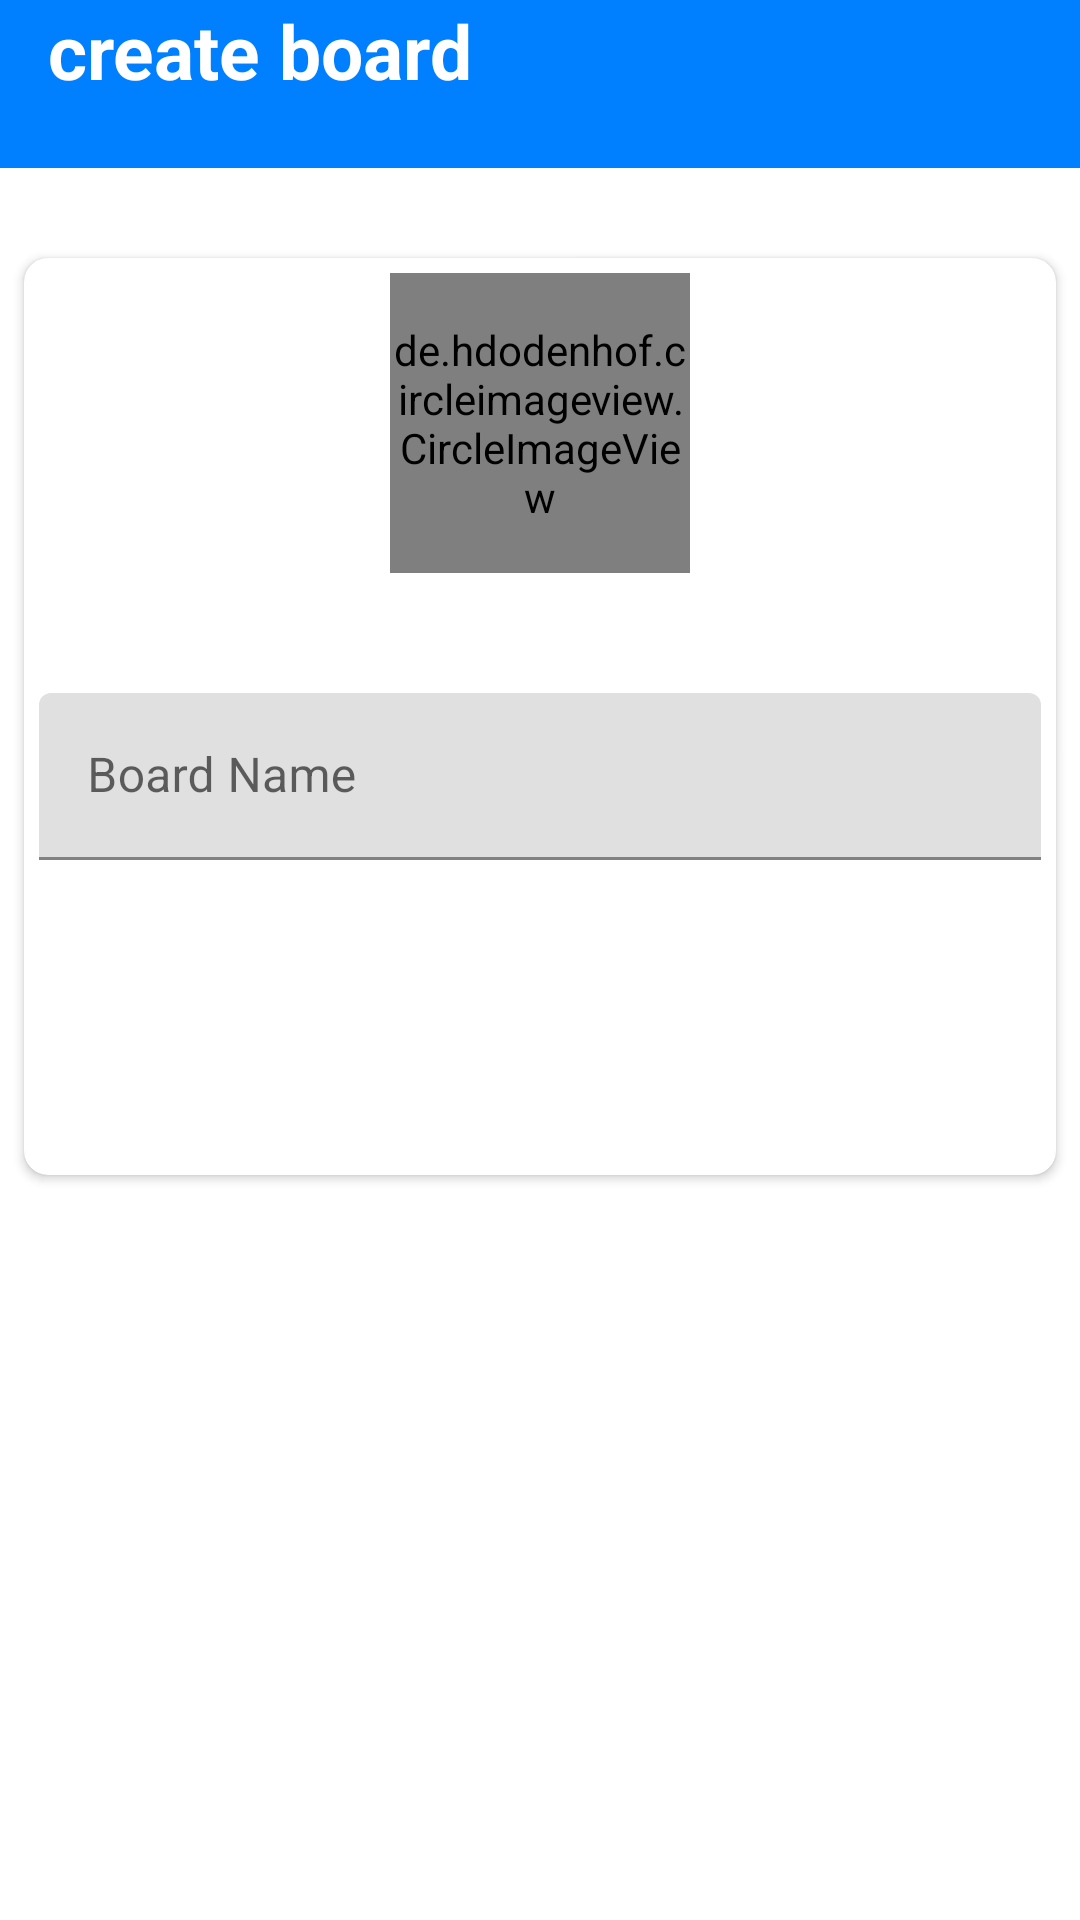

This screen was rendered from an Android layout file. Write that file and the resources it references.
<!-- AndroidManifest.xml: application theme Theme.Projemanag -->
<!-- res/layout/activity_create_board.xml -->
<?xml version="1.0" encoding="utf-8"?>
<LinearLayout xmlns:android="http://schemas.android.com/apk/res/android"
    xmlns:app="http://schemas.android.com/apk/res-auto"
    xmlns:tools="http://schemas.android.com/tools"
    android:layout_width="match_parent"
    android:layout_height="match_parent"
    android:orientation="vertical"
    tools:context=".activities.activites.Activity_create_board">
    <androidx.appcompat.widget.Toolbar
        android:id="@+id/toolbar_create_board"
        android:layout_width="match_parent"
        android:background="@color/logo_blue"
        android:layout_height="?attr/actionBarSize">
        <TextView
            android:id="@+id/tv_toolbar_create_board"
            android:layout_width="match_parent"
            android:layout_height="match_parent"
            android:text="create board"
            android:textColor="@color/white"
            android:textSize="25dp"
            android:textStyle="bold"
            />
    </androidx.appcompat.widget.Toolbar>


    <androidx.cardview.widget.CardView
        android:layout_width="match_parent"
        android:layout_height="wrap_content"
        android:layout_marginStart="8dp"
        android:layout_marginTop="30dp"
        android:layout_marginEnd="8dp"
        android:elevation="@dimen/cardview_default_elevation"
        app:cardCornerRadius="8dp"
        >
        <LinearLayout
            android:layout_width="match_parent"
            android:layout_height="wrap_content"
            android:orientation="vertical"
            android:padding="5dp"
            >
            <de.hdodenhof.circleimageview.CircleImageView
                android:id="@+id/iv_CreateBoard"
                android:layout_width="100dp"
                android:layout_height="100dp"
                android:layout_marginStart="10dp"
                android:layout_marginEnd="10dp"
                app:civ_border_color="@color/white"
                app:civ_border_width="2dp"
                android:layout_gravity="center"
                android:src="@drawable/ic_user_place_holder"
                />
            <com.google.android.material.textfield.TextInputLayout
                android:id="@+id/til_board_name"
                android:layout_width="match_parent"
                android:layout_height="wrap_content"
                android:layout_marginBottom="12dp"
                android:layout_marginTop="40dp"
                >
                <androidx.appcompat.widget.AppCompatEditText
                    android:id="@+id/et_board"
                    android:layout_width="match_parent"
                    android:layout_height="wrap_content"
                    android:hint="Board Name"
                    />
            </com.google.android.material.textfield.TextInputLayout>

            <androidx.appcompat.widget.AppCompatButton
                android:id="@+id/btn_create_board"
                android:layout_width="match_parent"
                android:layout_height="wrap_content"
                android:layout_marginTop="40dp"
                android:layout_marginLeft="30dp"
                android:layout_marginRight="30dp"
                android:text="CREATE"
                android:textColor="@color/white"
                android:foreground="?attr/selectableItemBackground"
                android:background="@drawable/shape_button_rounded"
                />
        </LinearLayout>

    </androidx.cardview.widget.CardView>


</LinearLayout>
<!-- resources referenced by this layout -->
<resources>
  <color name="logo_blue">#0080FE</color>
  <color name="white">#FFFFFFFF</color>
  <style name="Theme.Projemanag" parent="Theme.MaterialComponents.DayNight.DarkActionBar">
          
          <item name="colorPrimary">@color/purple_500</item>
          <item name="colorPrimaryVariant">@color/purple_700</item>
          <item name="colorOnPrimary">@color/white</item>
          
          <item name="colorSecondary">@color/teal_200</item>
          <item name="colorSecondaryVariant">@color/teal_700</item>
          <item name="colorOnSecondary">@color/black</item>
          
          <item name="android:statusBarColor" tools:targetApi="l">?attr/colorPrimaryVariant</item>
          
      </style>
  <color name="purple_500">#FF6200EE</color>
  <color name="purple_700">#FF3700B3</color>
  <color name="teal_200">#FF03DAC5</color>
  <color name="teal_700">#FF018786</color>
  <color name="black">#FF000000</color>
</resources>
